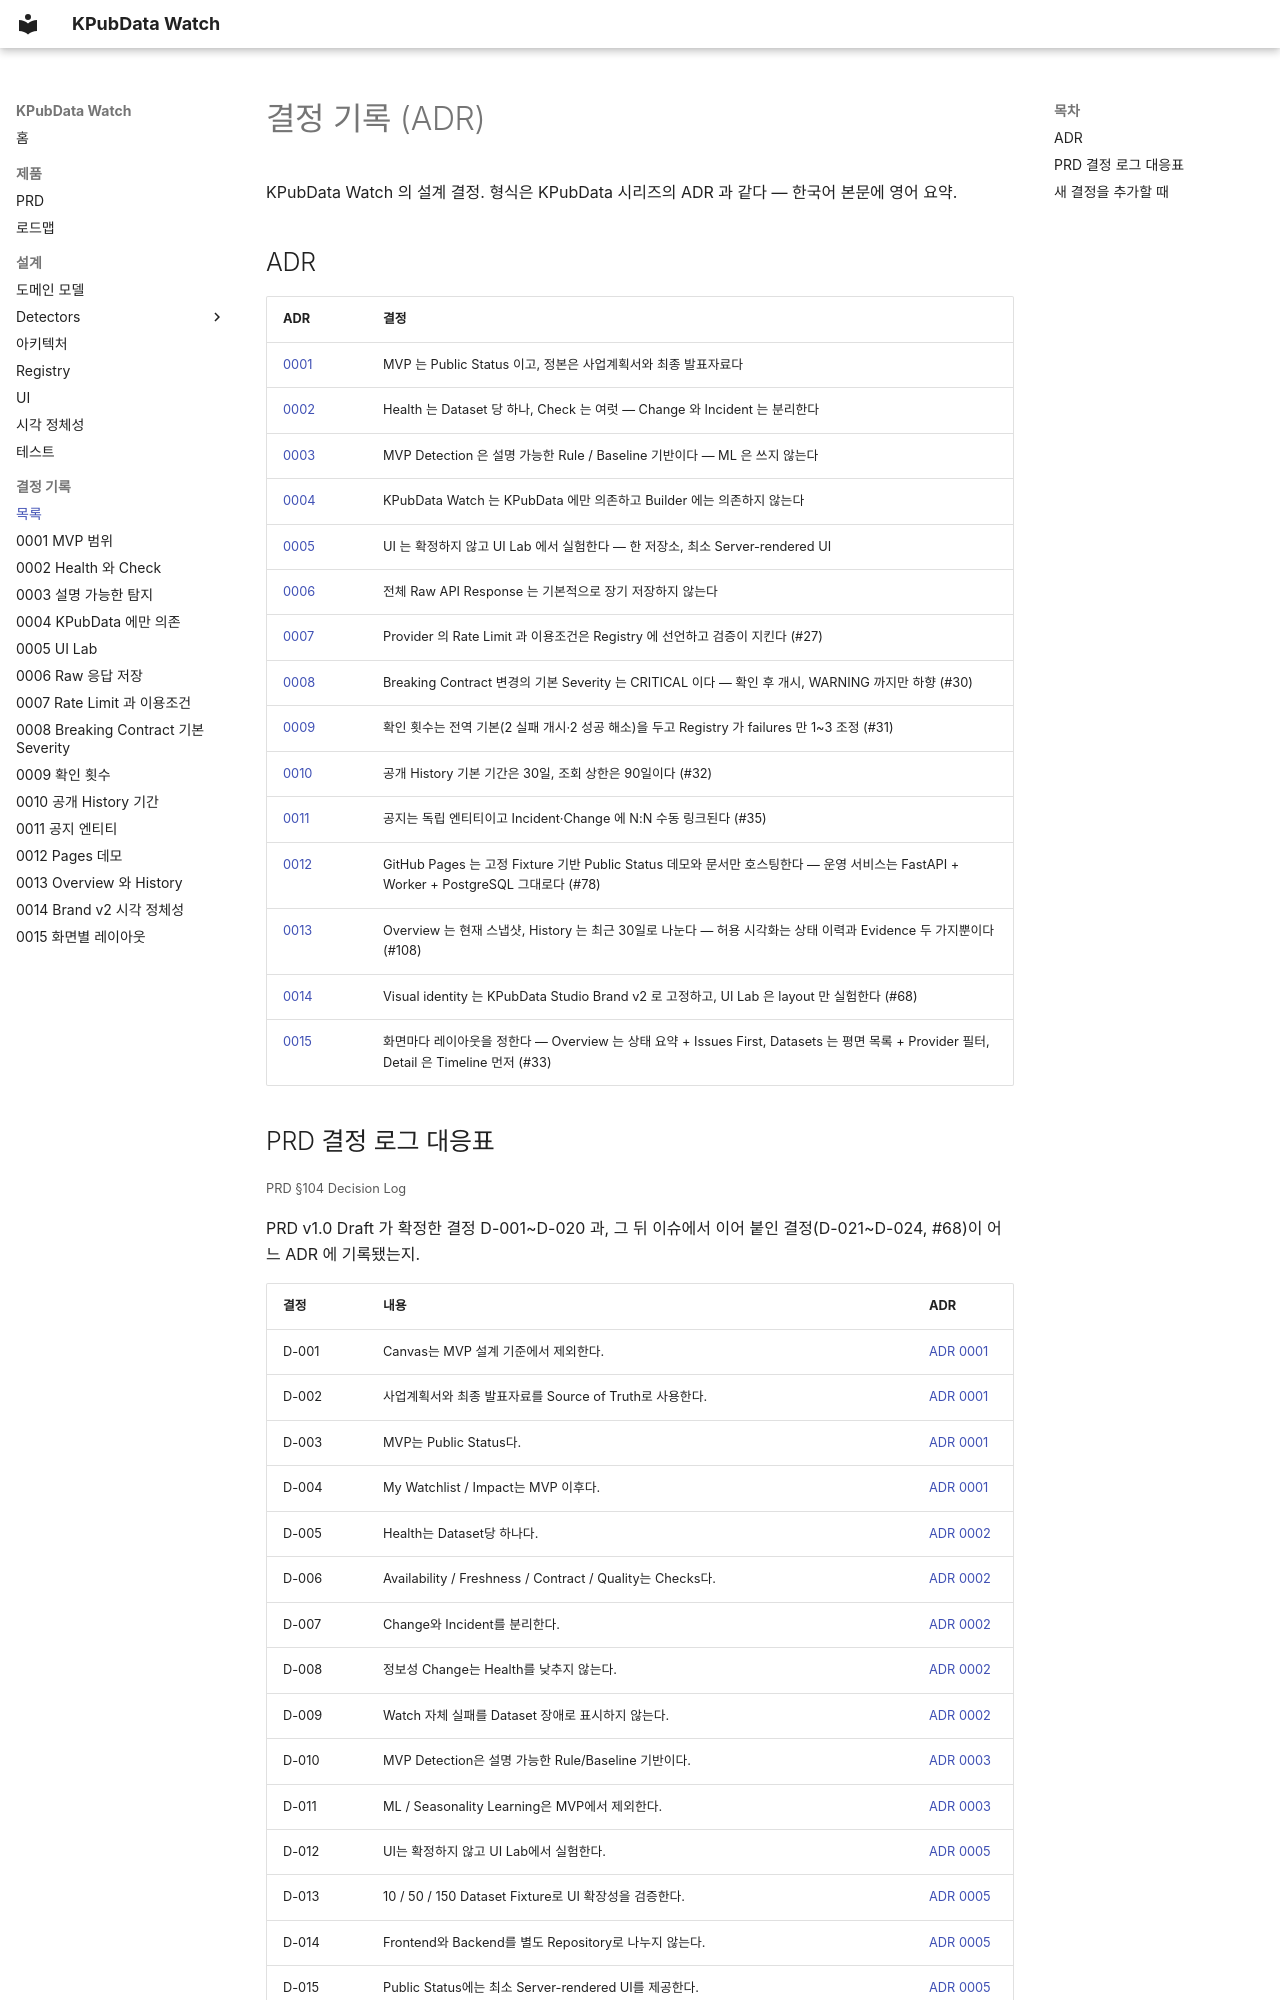

repository: kpubdata-lab/kpubdata-watch · page: decisions/index.html · generator: mkdocs

# 결정 기록 (ADR)

KPubData Watch 의 설계 결정. 형식은 KPubData 시리즈의 ADR 과 같다 — 한국어 본문에 영어 요약.

## ADR

| ADR | 결정 |
|---|---|
| [0001](0001-mvp-scope-public-status.md) | MVP 는 Public Status 이고, 정본은 사업계획서와 최종 발표자료다 |
| [0002](0002-one-health-many-checks.md) | Health 는 Dataset 당 하나, Check 는 여럿 — Change 와 Incident 는 분리한다 |
| [0003](0003-explainable-rule-based-detection.md) | MVP Detection 은 설명 가능한 Rule / Baseline 기반이다 — ML 은 쓰지 않는다 |
| [0004](0004-depend-on-kpubdata-only.md) | KPubData Watch 는 KPubData 에만 의존하고 Builder 에는 의존하지 않는다 |
| [0005](0005-ui-lab-and-single-repository.md) | UI 는 확정하지 않고 UI Lab 에서 실험한다 — 한 저장소, 최소 Server-rendered UI |
| [0006](0006-raw-response-storage.md) | 전체 Raw API Response 는 기본적으로 장기 저장하지 않는다 |
| [0007](0007-registry-declares-provider-rate-limits-and-terms.md) | Provider 의 Rate Limit 과 이용조건은 Registry 에 선언하고 검증이 지킨다 (#27) |
| [0008](0008-breaking-contract-default-severity.md) | Breaking Contract 변경의 기본 Severity 는 CRITICAL 이다 — 확인 후 개시, WARNING 까지만 하향 (#30) |
| [0009](0009-confirmation-counts-global-default.md) | 확인 횟수는 전역 기본(2 실패 개시·2 성공 해소)을 두고 Registry 가 failures 만 1~3 조정 (#31) |
| [0010](0010-public-history-default-period.md) | 공개 History 기본 기간은 30일, 조회 상한은 90일이다 (#32) |
| [0011](0011-notice-entity-manual-linking.md) | 공지는 독립 엔티티이고 Incident·Change 에 N:N 수동 링크된다 (#35) |
| [0012](0012-pages-hosts-a-fixture-demo-not-the-service.md) | GitHub Pages 는 고정 Fixture 기반 Public Status 데모와 문서만 호스팅한다 — 운영 서비스는 FastAPI + Worker + PostgreSQL 그대로다 (#78) |
| [0013](0013-overview-now-and-history-views.md) | Overview 는 현재 스냅샷, History 는 최근 30일로 나눈다 — 허용 시각화는 상태 이력과 Evidence 두 가지뿐이다 (#108) |
| [0014](0014-brand-v2-visual-identity.md) | Visual identity 는 KPubData Studio Brand v2 로 고정하고, UI Lab 은 layout 만 실험한다 (#68) |
| [0015](0015-layout-per-screen-overview-datasets-detail.md) | 화면마다 레이아웃을 정한다 — Overview 는 상태 요약 + Issues First, Datasets 는 평면 목록 + Provider 필터, Detail 은 Timeline 먼저 (#33) |
